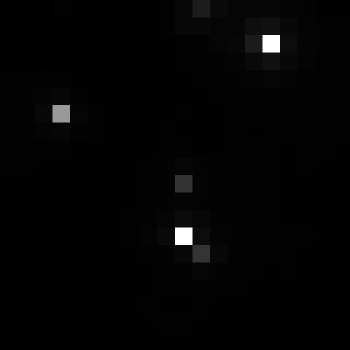

The table this chart was drawn from, first rows:
, xmin, ymin, lat, lon, area, perimeter, max_nanowatts, min_nanowatts, moonlight_illumination, clear_sky_confidence, mean_nanowatts
0, 412, 2646, -1.471, -1.471, 1.0, 0.0, 20.21, 0.2913, 11.8, 0.0, 1.924
